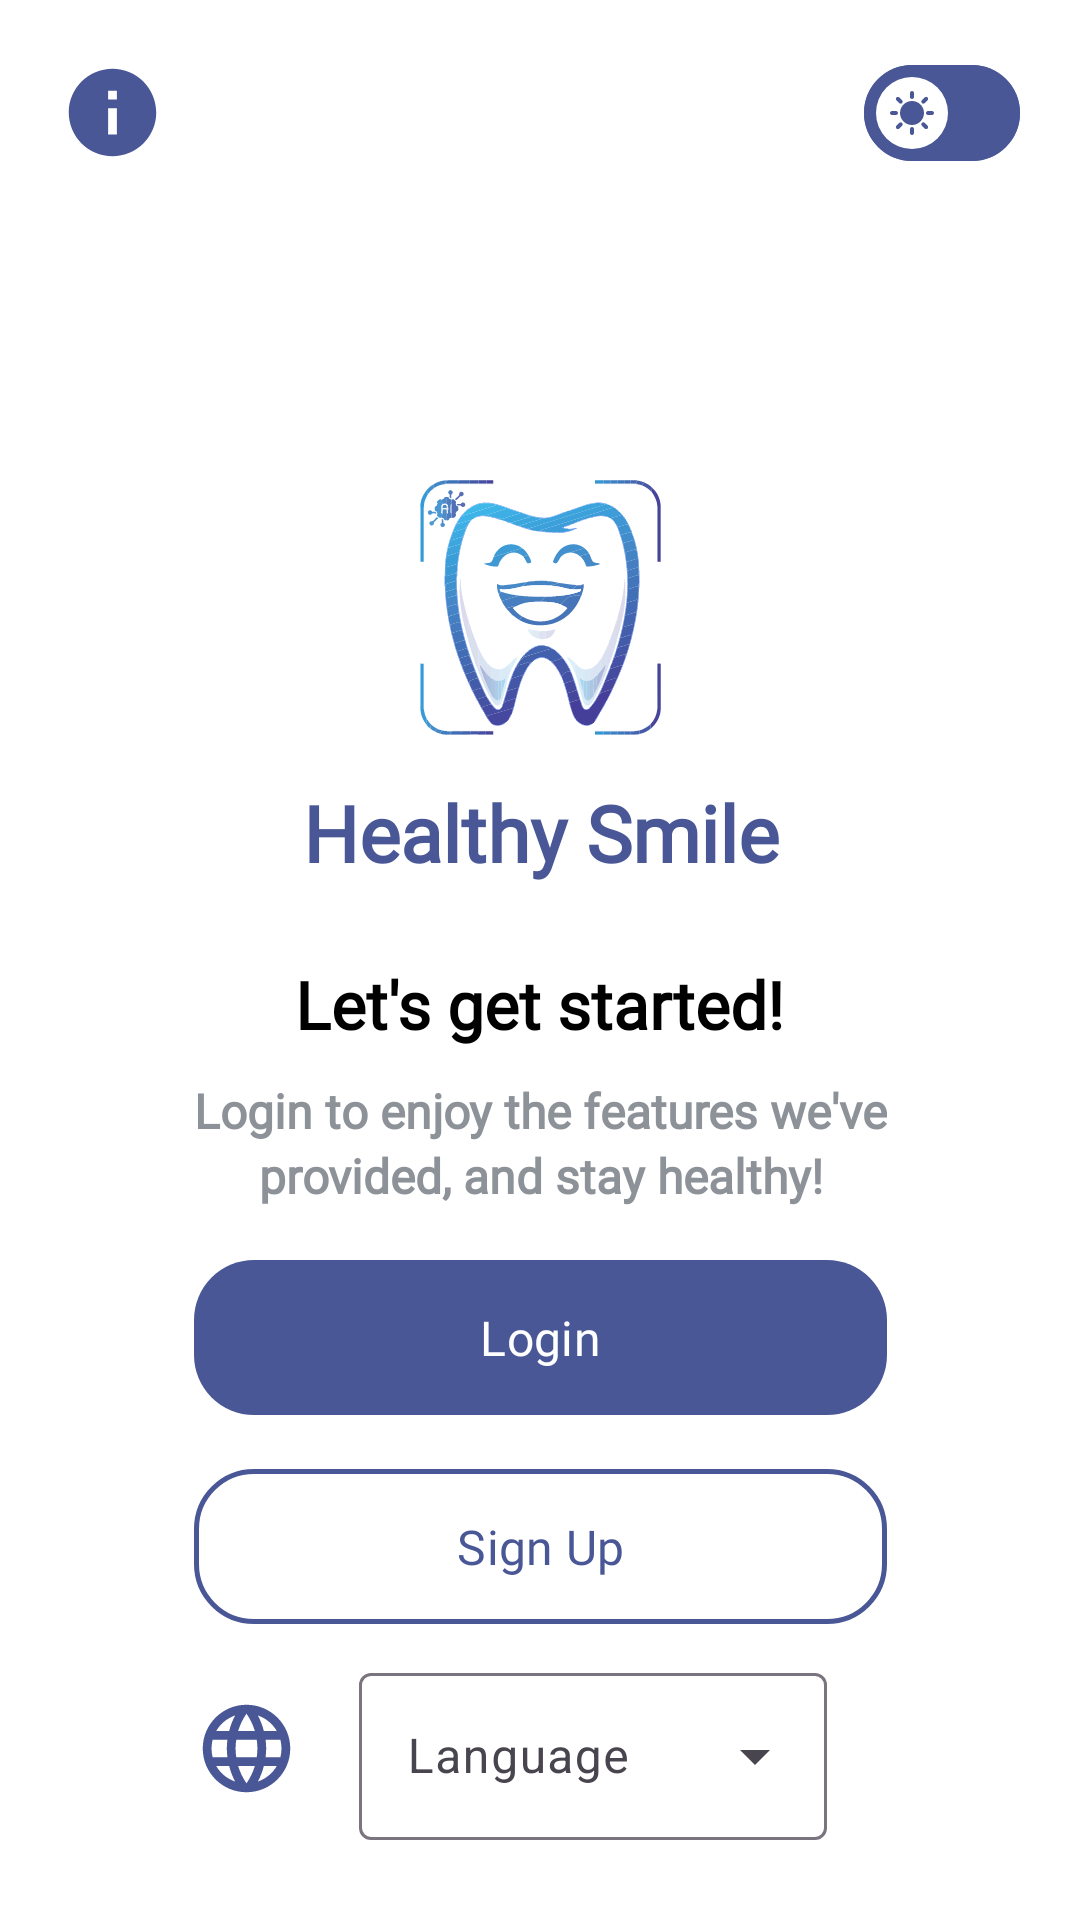

Produce the Android XML layout that renders to this screen, including the resource entries it uses.
<!-- AndroidManifest.xml: application theme Theme.GradutionProject -->
<!-- res/layout/activity_onboarding_four.xml -->
<?xml version="1.0" encoding="utf-8"?>
<androidx.constraintlayout.widget.ConstraintLayout xmlns:android="http://schemas.android.com/apk/res/android"
    xmlns:app="http://schemas.android.com/apk/res-auto"
    xmlns:tools="http://schemas.android.com/tools"
    android:layout_width="match_parent"
    android:layout_height="match_parent"
    android:background="@color/background_color"
    tools:context=".view.activity.OnboardingFourActivity">
    <ImageView
        android:id="@+id/user_guide"
        app:layout_constraintTop_toTopOf="parent"
        app:layout_constraintStart_toStartOf="parent"
        android:layout_marginTop="20dp"
        android:layout_marginStart="20dp"
        android:src="@drawable/ic_info"
        android:layout_width="wrap_content"
        android:layout_height="wrap_content"/>
    <com.google.android.material.materialswitch.MaterialSwitch
        android:id="@+id/theme"
        app:layout_constraintTop_toTopOf="@id/user_guide"
        app:layout_constraintBottom_toBottomOf="@id/user_guide"
        app:layout_constraintEnd_toEndOf="parent"
        android:layout_marginEnd="20dp"
        android:checked="false"
        app:thumbIcon="@drawable/ic_light_mode"
        app:thumbTint="@color/background_color"
        app:thumbIconTint="@color/main_color"
        app:trackTint="@color/main_color"
        app:trackDecorationTint="@color/main_color"
        android:layout_width="wrap_content"
        android:layout_height="wrap_content"/>
    <androidx.constraintlayout.widget.Guideline
        android:id="@+id/g1"
        android:layout_width="wrap_content"
        android:layout_height="wrap_content"
        android:orientation="horizontal"
        app:layout_constraintGuide_percent="0.25" />
    <ImageView
        android:id="@+id/logo_image"
        app:layout_constraintTop_toTopOf="@id/g1"
        app:layout_constraintStart_toStartOf="parent"
        app:layout_constraintEnd_toEndOf="parent"
        android:contentDescription="@string/logoimage"
        android:src="@drawable/ic_new_logo"
        android:layout_width="85dp"
        android:layout_height="85dp" />
    <TextView
        android:id="@+id/logo_text"
        android:layout_marginTop="15dp"
        app:layout_constraintTop_toBottomOf="@id/logo_image"
        app:layout_constraintStart_toStartOf="@id/logo_image"
        app:layout_constraintEnd_toEndOf="@id/logo_image"
        android:text="@string/logo_text"
        android:textColor="@color/main_color"
        android:textSize="26sp"
        android:fontFamily="@font/nunito_regular"
        android:textFontWeight="700"
        android:layout_width="wrap_content"
        android:layout_height="wrap_content" />
    <androidx.constraintlayout.widget.Guideline
        android:id="@+id/g2"
        android:layout_width="wrap_content"
        android:layout_height="wrap_content"
        android:orientation="horizontal"
        app:layout_constraintGuide_percent="0.5" />
    <TextView
        android:id="@+id/header"
        app:layout_constraintTop_toBottomOf="@id/g2"
        app:layout_constraintStart_toStartOf="parent"
        app:layout_constraintEnd_toEndOf="parent"
        android:text="@string/let_s_get_started"
        android:textSize="22sp"
        android:textColor="@color/text_color"
        android:textFontWeight="800"
        android:fontFamily="@font/nunito_regular"
        android:layout_width="wrap_content"
        android:layout_height="wrap_content" />
    <TextView
        android:id="@+id/p1"
        android:layout_marginTop="10dp"
        app:layout_constraintTop_toBottomOf="@id/header"
        app:layout_constraintStart_toStartOf="@id/header"
        app:layout_constraintEnd_toEndOf="@id/header"
        android:text="@string/login_to_enjoy_the_features_we_ve"
        android:textColor="@color/grey"
        android:textSize="16sp"
        android:textFontWeight="600"
        android:fontFamily="@font/nunito_regular"
        android:layout_width="wrap_content"
        android:layout_height="wrap_content" />
    <TextView
        android:id="@+id/p2"
        app:layout_constraintTop_toBottomOf="@id/p1"
        app:layout_constraintStart_toStartOf="@id/p1"
        app:layout_constraintEnd_toEndOf="@id/p1"
        android:text="@string/provided_and_stay_healthy"
        android:textColor="@color/grey"
        android:textSize="16sp"
        android:textFontWeight="600"
        android:fontFamily="@font/nunito_regular"
        android:layout_width="wrap_content"
        android:layout_height="wrap_content" />
    <androidx.constraintlayout.widget.Guideline
        android:id="@+id/g3"
        android:orientation="horizontal"
        android:layout_width="wrap_content"
        android:layout_height="wrap_content"
        app:layout_constraintGuide_percent="0.65" />
    <com.google.android.material.button.MaterialButton
        android:id="@+id/login"
        app:layout_constraintTop_toBottomOf="@id/g3"
        app:layout_constraintStart_toStartOf="@id/p1"
        app:layout_constraintEnd_toEndOf="@id/p1"
        android:text="@string/login"
        android:textSize="16sp"
        android:textColor="@color/background_color"
        android:fontFamily="@font/nunito_regular"
        android:textFontWeight="500"
        android:padding="15dp"
        app:cornerRadius="20dp"
        android:layout_width="0dp"
        android:layout_height="wrap_content" />
    <com.google.android.material.button.MaterialButton
        android:id="@+id/signUp"
        app:layout_constraintTop_toBottomOf="@id/login"
        app:layout_constraintStart_toStartOf="@id/login"
        app:layout_constraintEnd_toEndOf="@id/login"
        android:layout_marginTop="10dp"
        android:text="@string/sign_up"
        android:textSize="16sp"
        android:textColor="@color/main_color"
        android:fontFamily="@font/nunito_regular"
        android:textFontWeight="500"
        android:padding="15dp"
        app:strokeColor="@color/main_color"
        app:strokeWidth="1.5dp"
        android:backgroundTint="@color/background_color"
        app:cornerRadius="20dp"
        android:layout_width="0dp"
        android:layout_height="wrap_content" />
    <ImageView
        android:id="@+id/language"
        app:layout_constraintTop_toBottomOf="@id/signUp"
        app:layout_constraintStart_toStartOf="@id/signUp"
        android:layout_marginTop="20dp"
        android:src="@drawable/ic_language"
        android:layout_width="wrap_content"
        android:layout_height="wrap_content"/>
    <com.google.android.material.textfield.TextInputLayout
        android:id="@+id/language_layout"
        app:layout_constraintTop_toTopOf="@id/language"
        app:layout_constraintBottom_toBottomOf="@id/language"
        app:layout_constraintStart_toEndOf="@id/language"
        app:layout_constraintEnd_toEndOf="@id/signUp"
        android:layout_marginHorizontal="20dp"
        android:hint="@string/language"
        style="@style/Widget.Material3.TextInputLayout.OutlinedBox.ExposedDropdownMenu"
        android:layout_width="0dp"
        android:layout_height="wrap_content">
        <AutoCompleteTextView
            android:layout_width="match_parent"
            android:layout_height="wrap_content"
            android:inputType="none"/>
    </com.google.android.material.textfield.TextInputLayout>
</androidx.constraintlayout.widget.ConstraintLayout>
<!-- resources referenced by this layout -->
<resources>
  <color name="background_color">#FFFFFFFF</color>
  <color name="grey">#8D9299</color>
  <color name="main_color">#495796</color>
  <color name="text_color">#FF000000</color>
  <!-- drawable ic_info (drawable) -->
  <vector xmlns:android="http://schemas.android.com/apk/res/android" android:height="35dp" android:tint="@color/main_color" android:viewportHeight="24" android:viewportWidth="24" android:width="35dp">
        
      <path android:fillColor="@color/main_color" android:pathData="M12,2C6.48,2 2,6.48 2,12s4.48,10 10,10 10,-4.48 10,-10S17.52,2 12,2zM13,17h-2v-6h2v6zM13,9h-2L11,7h2v2z"/>
      
  </vector>
  <!-- drawable ic_language (drawable) -->
  <vector xmlns:android="http://schemas.android.com/apk/res/android" android:height="35dp" android:tint="@color/main_color" android:viewportHeight="24" android:viewportWidth="24" android:width="35dp">
        
      <path android:fillColor="@color/main_color" android:pathData="M11.99,2C6.47,2 2,6.48 2,12s4.47,10 9.99,10C17.52,22 22,17.52 22,12S17.52,2 11.99,2zM18.92,8h-2.95c-0.32,-1.25 -0.78,-2.45 -1.38,-3.56 1.84,0.63 3.37,1.91 4.33,3.56zM12,4.04c0.83,1.2 1.48,2.53 1.91,3.96h-3.82c0.43,-1.43 1.08,-2.76 1.91,-3.96zM4.26,14C4.1,13.36 4,12.69 4,12s0.1,-1.36 0.26,-2h3.38c-0.08,0.66 -0.14,1.32 -0.14,2 0,0.68 0.06,1.34 0.14,2L4.26,14zM5.08,16h2.95c0.32,1.25 0.78,2.45 1.38,3.56 -1.84,-0.63 -3.37,-1.9 -4.33,-3.56zM8.03,8L5.08,8c0.96,-1.66 2.49,-2.93 4.33,-3.56C8.81,5.55 8.35,6.75 8.03,8zM12,19.96c-0.83,-1.2 -1.48,-2.53 -1.91,-3.96h3.82c-0.43,1.43 -1.08,2.76 -1.91,3.96zM14.34,14L9.66,14c-0.09,-0.66 -0.16,-1.32 -0.16,-2 0,-0.68 0.07,-1.35 0.16,-2h4.68c0.09,0.65 0.16,1.32 0.16,2 0,0.68 -0.07,1.34 -0.16,2zM14.59,19.56c0.6,-1.11 1.06,-2.31 1.38,-3.56h2.95c-0.96,1.65 -2.49,2.93 -4.33,3.56zM16.36,14c0.08,-0.66 0.14,-1.32 0.14,-2 0,-0.68 -0.06,-1.34 -0.14,-2h3.38c0.16,0.64 0.26,1.31 0.26,2s-0.1,1.36 -0.26,2h-3.38z"/>
      
  </vector>
  <!-- drawable ic_light_mode (drawable) -->
  <vector xmlns:android="http://schemas.android.com/apk/res/android" android:height="24dp" android:tint="@color/main_color" android:viewportHeight="24" android:viewportWidth="24" android:width="24dp">
        
      <path android:fillColor="@color/main_color" android:pathData="M11,4V2c0,-0.55 0.45,-1 1,-1s1,0.45 1,1v2c0,0.55 -0.45,1 -1,1S11,4.55 11,4zM18.36,7.05l1.41,-1.42c0.39,-0.39 0.39,-1.02 0,-1.41c-0.39,-0.39 -1.02,-0.39 -1.41,0l-1.41,1.42c-0.39,0.39 -0.39,1.02 0,1.41C17.34,7.44 17.97,7.44 18.36,7.05zM22,11h-2c-0.55,0 -1,0.45 -1,1s0.45,1 1,1h2c0.55,0 1,-0.45 1,-1S22.55,11 22,11zM12,19c-0.55,0 -1,0.45 -1,1v2c0,0.55 0.45,1 1,1s1,-0.45 1,-1v-2C13,19.45 12.55,19 12,19zM5.64,7.05L4.22,5.64c-0.39,-0.39 -0.39,-1.03 0,-1.41s1.03,-0.39 1.41,0l1.41,1.41c0.39,0.39 0.39,1.03 0,1.41S6.02,7.44 5.64,7.05zM16.95,16.95c-0.39,0.39 -0.39,1.03 0,1.41l1.41,1.41c0.39,0.39 1.03,0.39 1.41,0c0.39,-0.39 0.39,-1.03 0,-1.41l-1.41,-1.41C17.98,16.56 17.34,16.56 16.95,16.95zM2,13h2c0.55,0 1,-0.45 1,-1s-0.45,-1 -1,-1H2c-0.55,0 -1,0.45 -1,1S1.45,13 2,13zM5.64,19.78l1.41,-1.41c0.39,-0.39 0.39,-1.03 0,-1.41s-1.03,-0.39 -1.41,0l-1.41,1.41c-0.39,0.39 -0.39,1.03 0,1.41C4.61,20.17 5.25,20.17 5.64,19.78zM12,6c-3.31,0 -6,2.69 -6,6s2.69,6 6,6s6,-2.69 6,-6S15.31,6 12,6z"/>
      
  </vector>
  <!-- drawable ic_new_logo: vector/xml drawable (drawable, 87298 chars, omitted) -->
  <string name="language">Language</string>
  <string name="let_s_get_started">Let\'s get started!</string>
  <string name="login">Login</string>
  <string name="login_to_enjoy_the_features_we_ve">Login to enjoy the features we\'ve</string>
  <string name="logo_text">Healthy Smile</string>
  <string name="logoimage">LogoImage</string>
  <string name="provided_and_stay_healthy">provided, and stay healthy!</string>
  <string name="sign_up">Sign Up</string>
  <style name="Theme.GradutionProject" parent="Base.Theme.GradutionProject.Light" />
  <style name="Base.Theme.GradutionProject.Light" parent="Theme.Material3.DayNight.NoActionBar">
          <item name="colorPrimary">@color/main_color</item>
      </style>
</resources>
